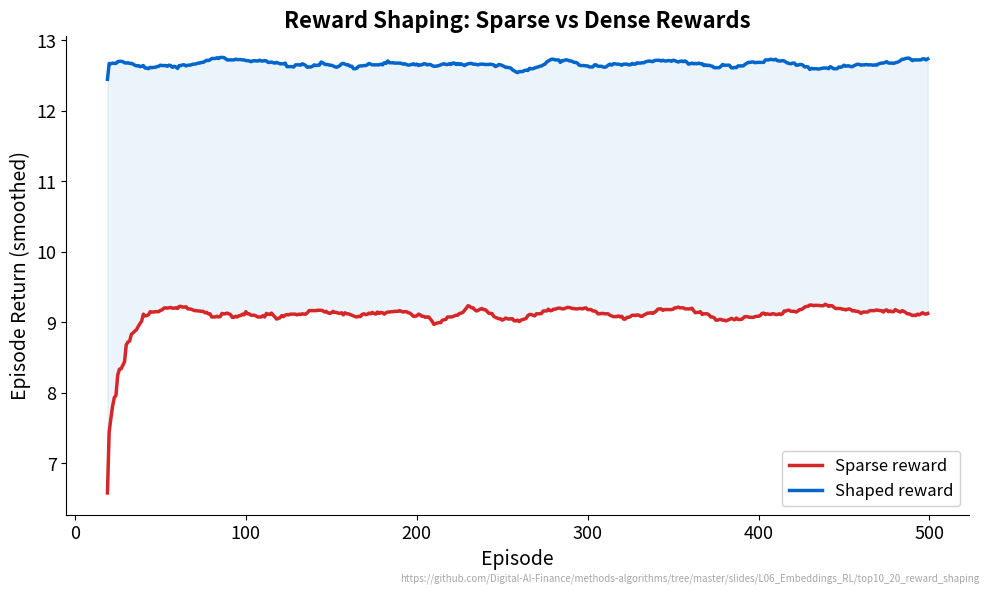

This figure's Python source: (Note: this script raises an exception after producing the figure.)
"""Reward Shaping: Sparse vs Dense Rewards - Compares Q-learning training with sparse vs shaped rewards."""
import matplotlib.pyplot as plt
import numpy as np
from pathlib import Path

CHART_METADATA = {
    "title": "Reward Shaping: Sparse vs Dense Rewards",
    "description": "Compares Q-learning episode returns with sparse reward vs distance-based shaped reward",
    "url": "https://github.com/Digital-AI-Finance/methods-algorithms/tree/master/slides/L06_Embeddings_RL/top10_20_reward_shaping"
}

plt.rcParams.update({
    'font.size': 14, 'axes.labelsize': 14, 'axes.titlesize': 16,
    'xtick.labelsize': 13, 'ytick.labelsize': 13, 'legend.fontsize': 13,
    'figure.figsize': (10, 6), 'figure.dpi': 150,
    'axes.spines.top': False, 'axes.spines.right': False,
})

MLPURPLE = '#3333B2'
MLBLUE = '#0066CC'
MLORANGE = '#FF7F0E'
MLGREEN = '#2CA02C'
MLRED = '#D62728'

np.random.seed(42)

grid_size = 5
n_states = grid_size * grid_size
n_actions = 4
goal_state = 24
alpha_lr = 0.1
gamma = 0.95
epsilon = 0.15
n_episodes = 500

def manhattan_dist(state, goal, grid_size):
    r1, c1 = divmod(state, grid_size)
    r2, c2 = divmod(goal, grid_size)
    return abs(r1 - r2) + abs(c1 - c2)

def step(state, action, grid_size):
    row, col = divmod(state, grid_size)
    if action == 0: row = max(0, row - 1)
    elif action == 1: row = min(grid_size - 1, row + 1)
    elif action == 2: col = max(0, col - 1)
    elif action == 3: col = min(grid_size - 1, col + 1)
    return row * grid_size + col

def run_qlearning(shaped=False):
    np.random.seed(42)
    Q = np.zeros((n_states, n_actions))
    episode_returns = []
    for ep in range(n_episodes):
        state = 0
        total_reward = 0.0
        for _ in range(100):
            if np.random.rand() < epsilon:
                action = np.random.randint(n_actions)
            else:
                action = np.argmax(Q[state])
            next_state = step(state, action, grid_size)
            done = next_state == goal_state

            if done:
                reward = 10.0
            elif shaped:
                # Shaped: bonus for reducing distance to goal
                d_old = manhattan_dist(state, goal_state, grid_size)
                d_new = manhattan_dist(next_state, goal_state, grid_size)
                reward = -0.1 + 0.5 * (d_old - d_new)
            else:
                reward = -0.1  # sparse: only step penalty

            Q[state, action] += alpha_lr * (reward + gamma * np.max(Q[next_state]) * (1 - done) - Q[state, action])
            total_reward += reward
            state = next_state
            if done:
                break
        episode_returns.append(total_reward)
    return episode_returns

sparse_returns = run_qlearning(shaped=False)
shaped_returns = run_qlearning(shaped=True)

# Smooth with rolling window
window = 20
def smooth(x, w):
    return np.convolve(x, np.ones(w) / w, mode='valid')

sparse_smooth = smooth(sparse_returns, window)
shaped_smooth = smooth(shaped_returns, window)
episodes = np.arange(window - 1, n_episodes)

fig, ax = plt.subplots(figsize=(10, 6))

ax.plot(episodes, sparse_smooth, color=MLRED, linewidth=2.5, label='Sparse reward')
ax.plot(episodes, shaped_smooth, color=MLBLUE, linewidth=2.5, label='Shaped reward')

# Light fill between
ax.fill_between(episodes, sparse_smooth, shaped_smooth, alpha=0.08, color=MLBLUE,
                where=shaped_smooth > sparse_smooth)

ax.set_title("Reward Shaping: Sparse vs Dense Rewards", fontsize=16, fontweight='bold')
ax.set_xlabel("Episode")
ax.set_ylabel("Episode Return (smoothed)")
ax.legend(loc='lower right', fontsize=12, framealpha=0.9)

plt.figtext(0.99, 0.01, CHART_METADATA['url'],
            fontsize=7, color='gray', ha='right', va='bottom', alpha=0.7)
plt.tight_layout()
plt.savefig(Path(__file__).parent / 'chart.pdf', dpi=300, bbox_inches='tight')
plt.close()
print("Chart saved: top10_20_reward_shaping/chart.pdf")
